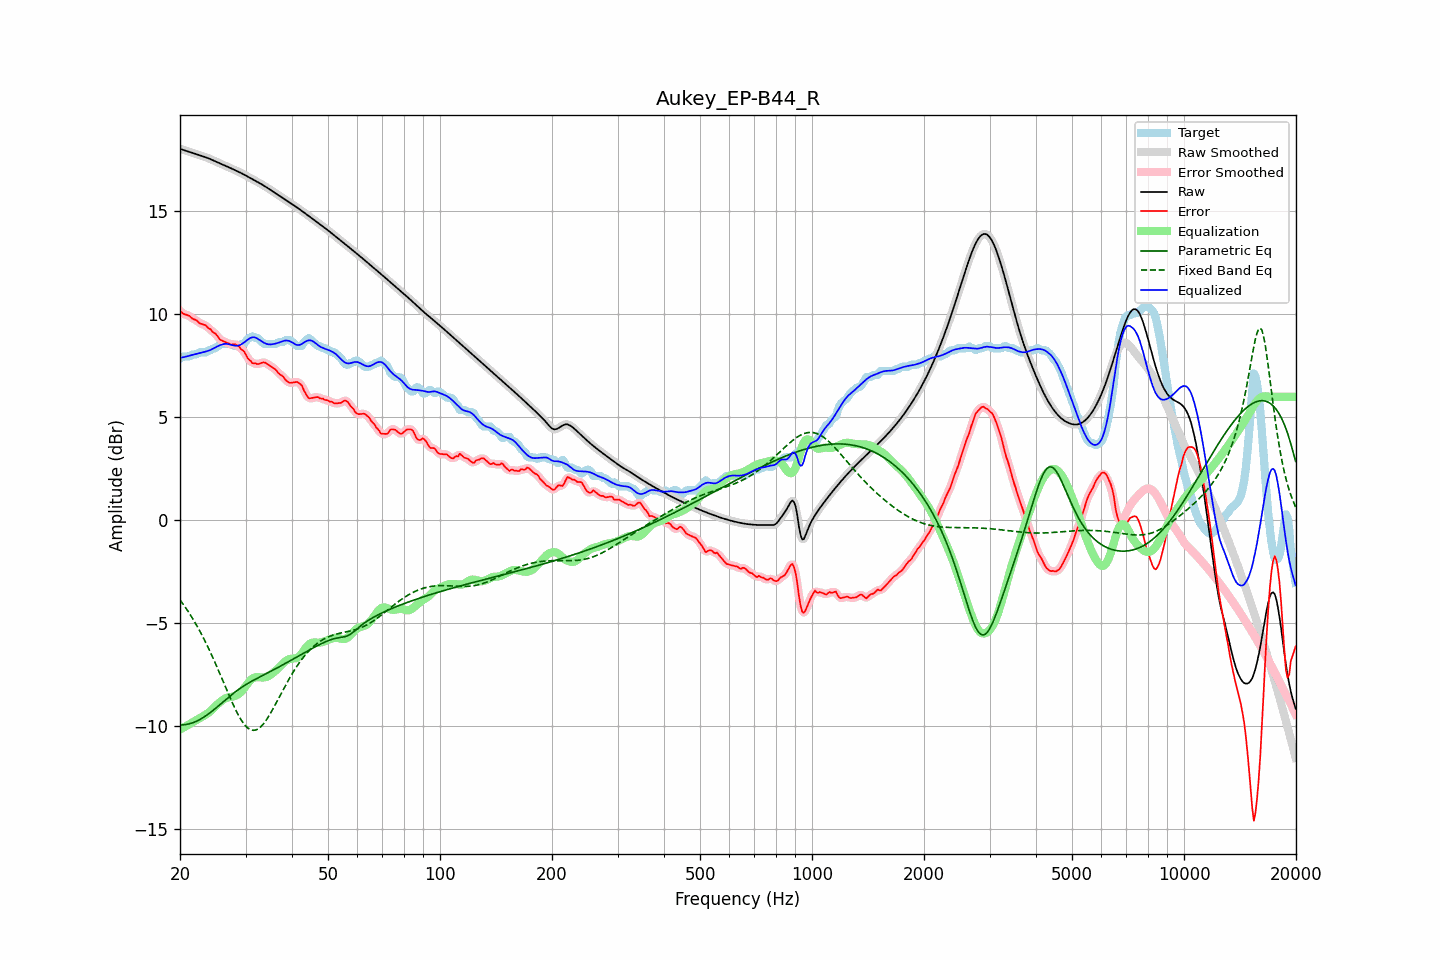

Source data for this figure (header and first rows):
frequency, raw, error, smoothed, error_smoothed, equalization, parametric_eq, fixed_band_eq, equalized_raw, equalized_smoothed, target
20.00, 18.04, 10.18, 18.04, 10.18, -10.15, -9.93, -3.86, 7.88, 7.88, 7.86
20.20, 18.01, 10.11, 18.01, 10.11, -10.11, -9.93, -3.97, 7.90, 7.90, 7.91
20.40, 17.99, 10.03, 17.99, 10.05, -10.07, -9.93, -4.07, 7.92, 7.92, 7.96
20.61, 17.96, 10.00, 17.96, 10.00, -10.02, -9.92, -4.18, 7.94, 7.94, 7.96
20.81, 17.93, 9.98, 17.93, 9.98, -9.98, -9.91, -4.30, 7.95, 7.95, 7.96
21.02, 17.91, 9.95, 17.91, 9.95, -9.93, -9.89, -4.41, 7.97, 7.97, 7.96
21.23, 17.88, 9.92, 17.88, 9.90, -9.89, -9.87, -4.53, 7.99, 7.99, 7.96
21.44, 17.86, 9.84, 17.86, 9.85, -9.84, -9.85, -4.66, 8.02, 8.02, 8.02
21.66, 17.83, 9.78, 17.83, 9.80, -9.80, -9.82, -4.78, 8.04, 8.04, 8.06
21.87, 17.81, 9.75, 17.81, 9.75, -9.75, -9.79, -4.92, 8.06, 8.06, 8.06
22.09, 17.78, 9.73, 17.78, 9.71, -9.70, -9.76, -5.05, 8.08, 8.08, 8.06
22.31, 17.76, 9.66, 17.76, 9.65, -9.66, -9.72, -5.19, 8.10, 8.10, 8.09
22.54, 17.73, 9.57, 17.73, 9.60, -9.61, -9.68, -5.33, 8.12, 8.12, 8.16
22.76, 17.70, 9.55, 17.71, 9.55, -9.57, -9.64, -5.48, 8.13, 8.13, 8.16
22.99, 17.68, 9.52, 17.68, 9.52, -9.53, -9.60, -5.62, 8.15, 8.15, 8.16
23.22, 17.65, 9.50, 17.65, 9.50, -9.48, -9.54, -5.78, 8.17, 8.17, 8.16
23.45, 17.63, 9.47, 17.63, 9.45, -9.43, -9.49, -5.93, 8.20, 8.20, 8.16
23.69, 17.60, 9.38, 17.60, 9.39, -9.38, -9.44, -6.09, 8.22, 8.22, 8.22
23.92, 17.57, 9.31, 17.57, 9.33, -9.33, -9.38, -6.25, 8.24, 8.24, 8.26
24.16, 17.53, 9.28, 17.53, 9.25, -9.26, -9.32, -6.42, 8.27, 8.27, 8.26
24.40, 17.50, 9.18, 17.50, 9.19, -9.19, -9.26, -6.59, 8.31, 8.31, 8.32
24.65, 17.46, 9.11, 17.46, 9.13, -9.11, -9.20, -6.76, 8.35, 8.35, 8.36
24.89, 17.43, 9.07, 17.43, 9.05, -9.03, -9.14, -6.94, 8.40, 8.40, 8.36
25.14, 17.39, 8.98, 17.39, 8.97, -8.96, -9.07, -7.12, 8.44, 8.44, 8.42
25.39, 17.36, 8.87, 17.36, 8.87, -8.88, -9.00, -7.30, 8.47, 8.47, 8.49
25.65, 17.32, 8.77, 17.32, 8.79, -8.82, -8.94, -7.48, 8.51, 8.51, 8.56
25.91, 17.29, 8.73, 17.29, 8.73, -8.76, -8.87, -7.66, 8.53, 8.53, 8.56
26.16, 17.26, 8.70, 17.26, 8.69, -8.70, -8.80, -7.85, 8.56, 8.56, 8.56
26.43, 17.22, 8.67, 17.22, 8.67, -8.65, -8.73, -8.03, 8.57, 8.57, 8.56
26.69, 17.19, 8.63, 17.19, 8.63, -8.62, -8.67, -8.22, 8.57, 8.57, 8.56
26.96, 17.15, 8.60, 17.15, 8.59, -8.60, -8.60, -8.40, 8.55, 8.55, 8.56
27.23, 17.12, 8.56, 17.12, 8.56, -8.58, -8.54, -8.58, 8.54, 8.54, 8.56
27.50, 17.08, 8.53, 17.08, 8.55, -8.57, -8.47, -8.76, 8.51, 8.51, 8.56
27.77, 17.05, 8.55, 17.05, 8.54, -8.55, -8.41, -8.93, 8.50, 8.50, 8.50
28.05, 17.01, 8.55, 17.01, 8.54, -8.53, -8.35, -9.10, 8.48, 8.48, 8.46
28.33, 16.97, 8.52, 16.98, 8.53, -8.50, -8.29, -9.26, 8.48, 8.48, 8.46
28.62, 16.94, 8.48, 16.94, 8.47, -8.46, -8.23, -9.41, 8.48, 8.48, 8.46
28.90, 16.90, 8.42, 16.90, 8.41, -8.40, -8.18, -9.55, 8.50, 8.50, 8.48
29.19, 16.86, 8.31, 16.86, 8.34, -8.33, -8.12, -9.68, 8.54, 8.54, 8.55
29.48, 16.82, 8.27, 16.82, 8.26, -8.24, -8.07, -9.80, 8.59, 8.59, 8.56
29.78, 16.78, 8.18, 16.78, 8.16, -8.13, -8.02, -9.91, 8.65, 8.65, 8.60
30.08, 16.74, 8.05, 16.74, 8.04, -8.03, -7.97, -9.99, 8.71, 8.71, 8.69
30.38, 16.70, 7.89, 16.70, 7.92, -7.93, -7.93, -10.07, 8.77, 8.77, 8.81
30.68, 16.65, 7.80, 16.65, 7.80, -7.83, -7.88, -10.13, 8.82, 8.82, 8.86
30.99, 16.61, 7.74, 16.61, 7.71, -7.75, -7.84, -10.17, 8.86, 8.86, 8.87
31.30, 16.57, 7.63, 16.57, 7.66, -7.68, -7.79, -10.19, 8.89, 8.89, 8.94
31.61, 16.53, 7.62, 16.53, 7.62, -7.64, -7.75, -10.20, 8.89, 8.89, 8.90
31.93, 16.48, 7.63, 16.48, 7.60, -7.62, -7.71, -10.18, 8.87, 8.87, 8.86
32.24, 16.44, 7.58, 16.44, 7.60, -7.61, -7.67, -10.15, 8.83, 8.83, 8.86
32.57, 16.40, 7.59, 16.40, 7.60, -7.62, -7.63, -10.10, 8.78, 8.78, 8.80
32.89, 16.35, 7.62, 16.35, 7.62, -7.62, -7.59, -10.04, 8.73, 8.73, 8.73
33.22, 16.31, 7.65, 16.31, 7.65, -7.63, -7.55, -9.96, 8.68, 8.68, 8.65
33.55, 16.26, 7.67, 16.26, 7.66, -7.63, -7.51, -9.87, 8.63, 8.63, 8.59
33.89, 16.21, 7.65, 16.21, 7.65, -7.62, -7.47, -9.77, 8.59, 8.59, 8.56
34.23, 16.16, 7.60, 16.16, 7.61, -7.60, -7.43, -9.66, 8.56, 8.56, 8.56
34.57, 16.11, 7.55, 16.11, 7.55, -7.56, -7.39, -9.53, 8.55, 8.55, 8.56
34.92, 16.06, 7.50, 16.06, 7.50, -7.52, -7.35, -9.41, 8.54, 8.54, 8.56
35.27, 16.01, 7.45, 16.01, 7.45, -7.46, -7.31, -9.27, 8.55, 8.55, 8.56
35.62, 15.96, 7.40, 15.96, 7.40, -7.40, -7.27, -9.13, 8.56, 8.56, 8.56
35.97, 15.91, 7.35, 15.91, 7.34, -7.33, -7.22, -8.99, 8.57, 8.57, 8.56
... 635 more rows
